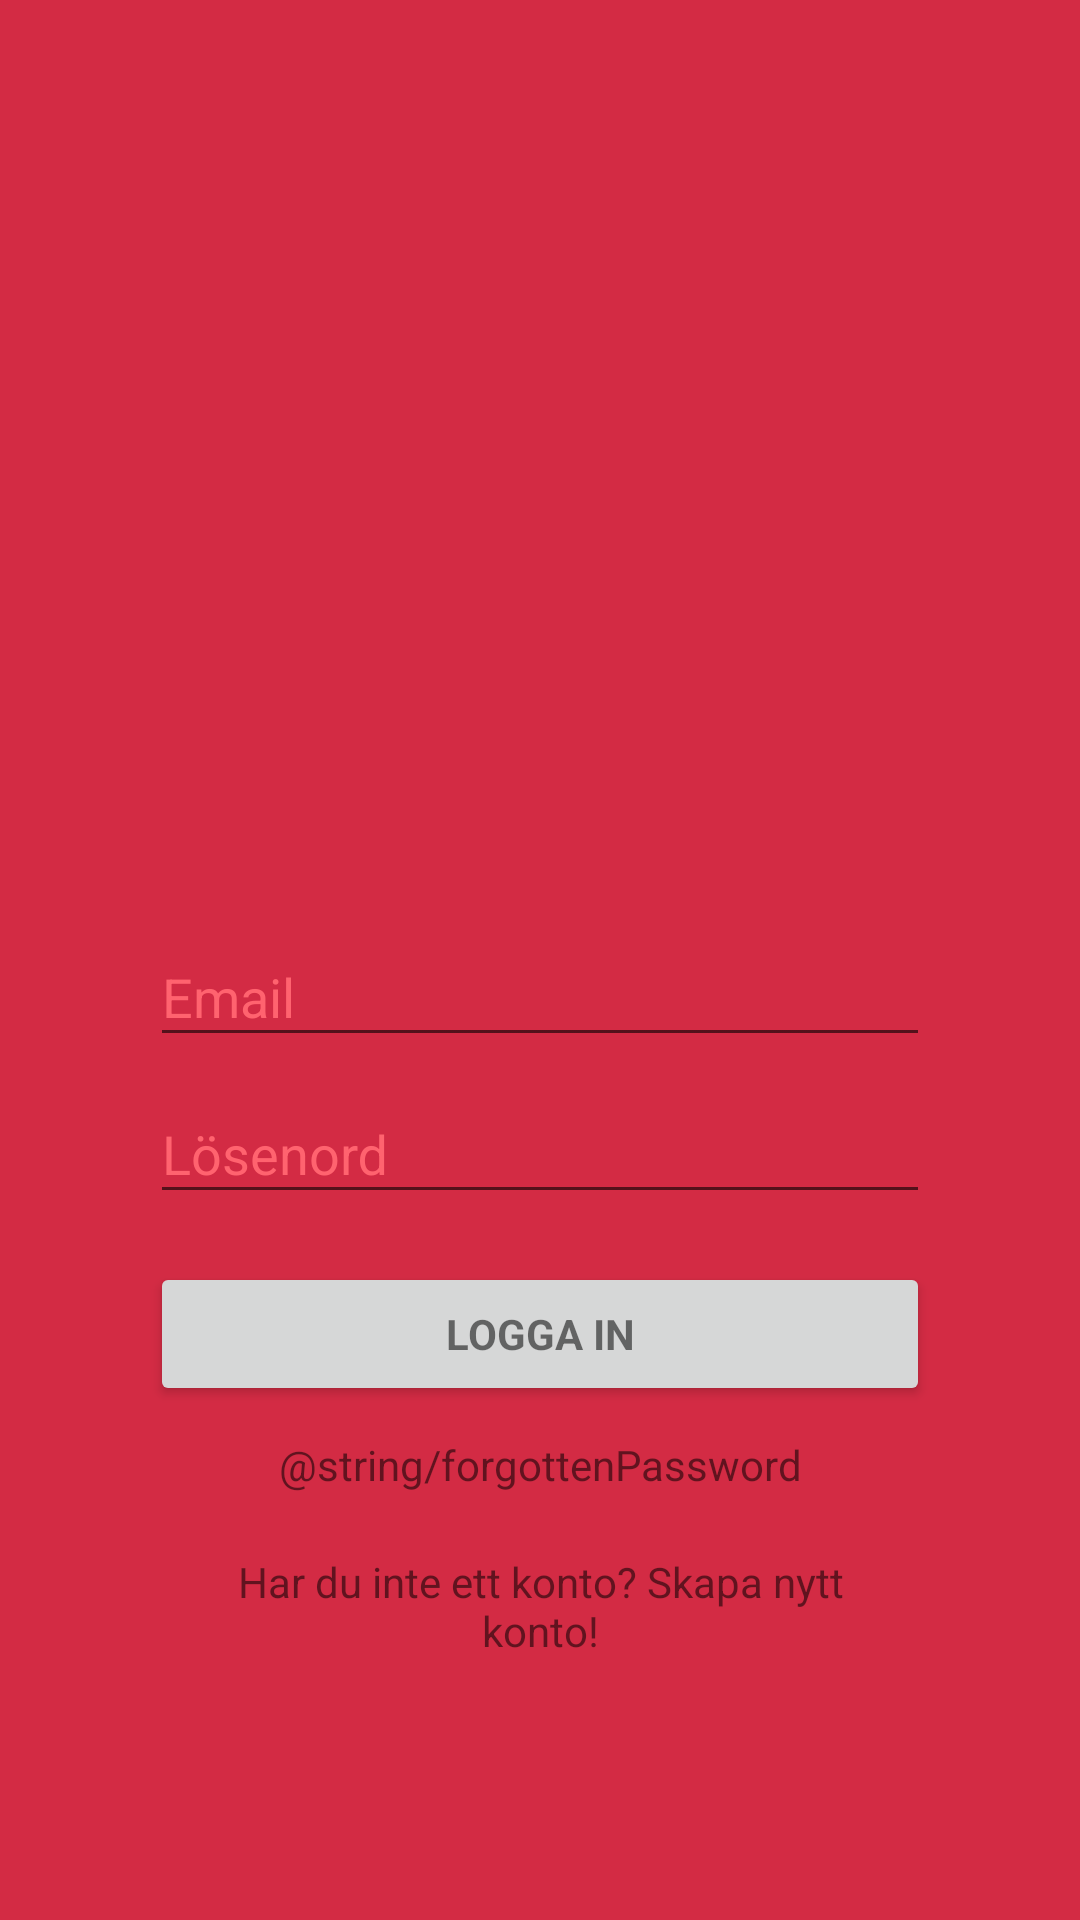

Reconstruct the res/layout file that produces this screen, plus the resources it refers to.
<!-- AndroidManifest.xml: application theme AppTheme -->
<!-- res/layout/activity_login.xml -->
<?xml version="1.0" encoding="utf-8"?>
<LinearLayout xmlns:android="http://schemas.android.com/apk/res/android"
    xmlns:app="http://schemas.android.com/apk/res-auto"
    xmlns:tools="http://schemas.android.com/tools"
    android:layout_width="match_parent"
    android:layout_height="match_parent"
    android:layout_gravity="center"
    android:orientation="vertical"
    android:paddingTop="100dp"
    android:background="@color/colorPrimary"
    tools:context=".LoginActivity"
    android:paddingEnd="50dp"
    android:paddingStart="50dp">

    

    <ImageView
        android:id="@+id/imageView"
        android:layout_width="200dp"
        android:layout_height="200dp"
        app:srcCompat="@drawable/ic_restaurant_white_24dp"
        android:layout_gravity="center"/>

        <LinearLayout
            android:id="@+id/email_login_form"
            android:layout_width="match_parent"
            android:layout_height="wrap_content"
            android:orientation="vertical">

            <android.support.design.widget.TextInputLayout
                android:layout_width="match_parent"
                android:layout_height="wrap_content"
                android:textColor="@color/colorOnPrimary"
                android:textColorHint="@color/colorAccent"
                >

                <AutoCompleteTextView

                    android:id="@+id/emailLI"
                    android:layout_width="match_parent"
                    android:layout_height="wrap_content"
                    android:hint="@string/prompt_email"
                    android:inputType="textEmailAddress"
                    android:maxLines="1"
                    android:singleLine="true"
                    android:textColor="@color/colorOnPrimary"
                    android:imeActionId="6"
                    android:imeActionLabel="@string/action_sign_in_short"
                    android:imeOptions="actionUnspecified"/>

            </android.support.design.widget.TextInputLayout>

            <android.support.design.widget.TextInputLayout
                android:layout_width="match_parent"
                android:layout_height="wrap_content"
                android:textColor="@color/colorOnPrimary"
                android:textColorHint="@color/colorAccent">

                <EditText
                    android:id="@+id/passwordLI"
                    android:layout_width="match_parent"
                    android:layout_height="wrap_content"
                    android:hint="@string/prompt_password"
                    android:imeActionId="6"
                    android:imeActionLabel="@string/action_sign_in_short"
                    android:imeOptions="actionUnspecified"
                    android:inputType="textPassword"
                    android:maxLines="1"
                    android:singleLine="true"
                    android:textColor="@color/colorOnPrimary"/>

            </android.support.design.widget.TextInputLayout>

            <Button
                android:id="@+id/signInButtonID"
                style="?android:textAppearanceSmall"
                android:layout_width="match_parent"
                android:layout_height="wrap_content"
                android:layout_marginTop="16dp"
                android:text="@string/action_sign_in"
                android:textStyle="bold" />



        </LinearLayout>

    <TextView
        android:id="@+id/forgotPassword"
        android:layout_width="match_parent"
        android:layout_height="wrap_content"
        android:gravity="center_horizontal"
        android:padding="10dp"
        android:text="@string/forgottenPassword" />
    <TextView
        android:id="@+id/toSignUp"
        android:layout_width="match_parent"
        android:layout_height="wrap_content"
        android:gravity="center_horizontal"
        android:text="@string/toSignUp"
        android:padding="10dp" />



    <ProgressBar
        android:id="@+id/progressbarLI"
        android:layout_width="wrap_content"
        android:layout_height="wrap_content"
        android:layout_gravity="center"
        android:visibility="gone"/>
</LinearLayout>
<!-- resources referenced by this layout -->
<resources>
  <color name="colorAccent">#FF636F</color>
  <color name="colorOnPrimary">#FFFFFF</color>
  <color name="colorPrimary">#D32B44</color>
  <string name="action_sign_in">Logga in</string>
  <string name="action_sign_in_short">Sign in</string>
  <string name="prompt_email">Email</string>
  <string name="prompt_password">Lösenord</string>
  <string name="toSignUp">Har du inte ett konto? Skapa nytt konto!</string>
  <style name="AppTheme" parent="Theme.AppCompat.Light.NoActionBar">
          
          <item name="colorPrimary">@color/colorPrimary</item>
          <item name="colorPrimaryDark">@color/colorPrimaryDark</item>
          <item name="colorAccent">@color/colorAccent</item>
      </style>
  <color name="colorPrimaryDark">#9B001D</color>
</resources>
